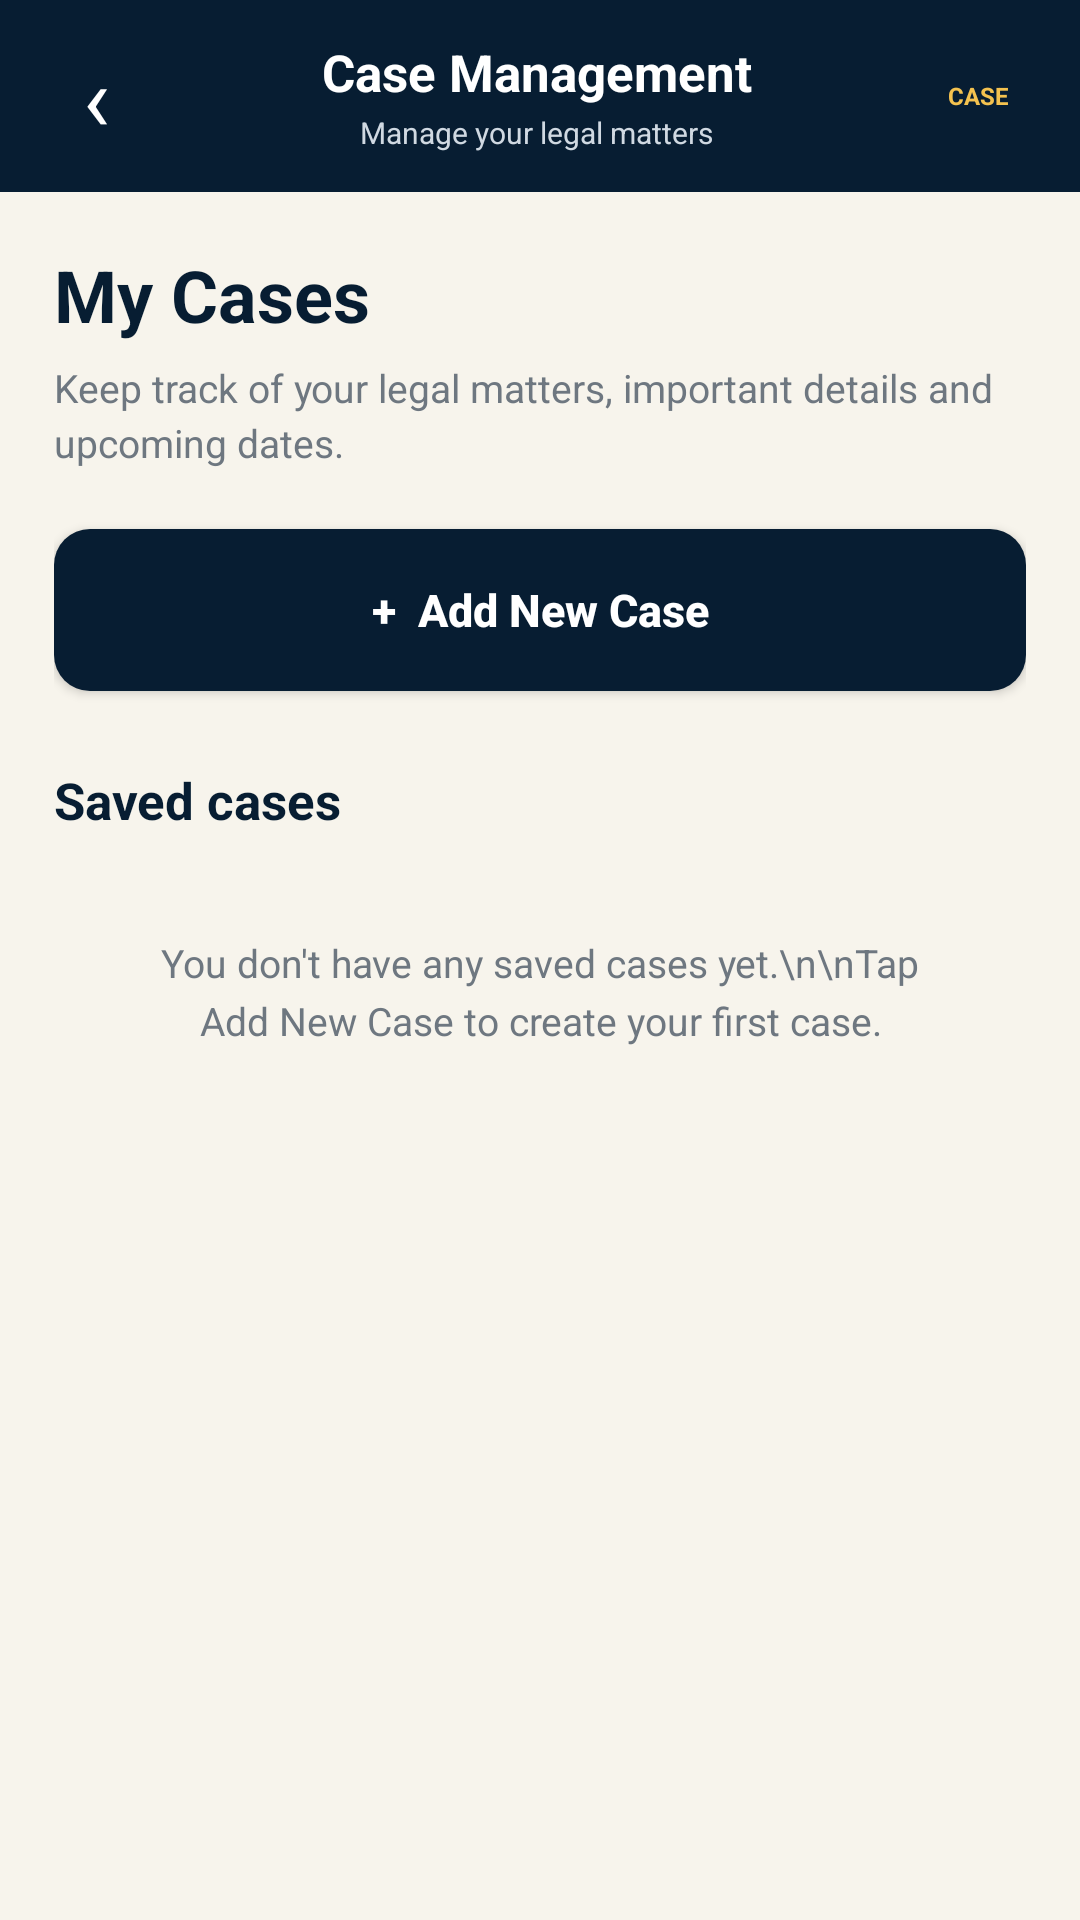

Here is an Android app screen rendered from its layout file. Give the layout XML and the strings, colors and styles it references.
<!-- AndroidManifest.xml: application theme Theme.Vidhisetu -->
<!-- res/layout/activity_case_management.xml -->
<?xml version="1.0" encoding="utf-8"?>
<LinearLayout
    xmlns:android="http://schemas.android.com/apk/res/android"
    android:layout_width="match_parent"
    android:layout_height="match_parent"
    android:orientation="vertical"
    android:background="@color/vs_background">

    
    
    

    <LinearLayout
        android:layout_width="match_parent"
        android:layout_height="64dp"
        android:orientation="horizontal"
        android:gravity="center_vertical"
        android:paddingStart="10dp"
        android:paddingEnd="12dp"
        android:background="@color/vs_navy">

        <TextView
            android:id="@+id/backButton"
            android:layout_width="44dp"
            android:layout_height="44dp"
            android:gravity="center"
            android:text="‹"
            android:textColor="@android:color/white"
            android:textSize="30sp"
            android:clickable="true"
            android:focusable="true" />

        <LinearLayout
            android:layout_width="0dp"
            android:layout_height="wrap_content"
            android:layout_weight="1"
            android:orientation="vertical"
            android:gravity="center">

            <TextView
                android:layout_width="wrap_content"
                android:layout_height="wrap_content"
                android:text="Case Management"
                android:textColor="@android:color/white"
                android:textSize="17sp"
                android:textStyle="bold" />

            <TextView
                android:layout_width="wrap_content"
                android:layout_height="wrap_content"
                android:text="Manage your legal matters"
                android:textColor="@color/vs_nav_inactive"
                android:textSize="10sp"
                android:layout_marginTop="2dp" />

        </LinearLayout>

        <TextView
            android:layout_width="44dp"
            android:layout_height="44dp"
            android:gravity="center"
            android:text="CASE"
            android:textColor="@color/vs_gold"
            android:textSize="8sp"
            android:textStyle="bold" />

    </LinearLayout>


    
    
    

    <ScrollView
        android:layout_width="match_parent"
        android:layout_height="0dp"
        android:layout_weight="1"
        android:fillViewport="true">

        <LinearLayout
            android:layout_width="match_parent"
            android:layout_height="wrap_content"
            android:orientation="vertical"
            android:padding="18dp"
            android:paddingBottom="32dp">

            <TextView
                android:layout_width="match_parent"
                android:layout_height="wrap_content"
                android:text="My Cases"
                android:textColor="@color/vs_primary_text"
                android:textSize="24sp"
                android:textStyle="bold" />

            <TextView
                android:layout_width="match_parent"
                android:layout_height="wrap_content"
                android:text="Keep track of your legal matters, important details and upcoming dates."
                android:textColor="@color/vs_secondary_text"
                android:textSize="13sp"
                android:lineSpacingExtra="3dp"
                android:layout_marginTop="6dp" />


            
            
            

            <Button
                android:id="@+id/addCaseButton"
                android:layout_width="match_parent"
                android:layout_height="54dp"
                android:text="+  Add New Case"
                android:textAllCaps="false"
                android:textColor="@android:color/white"
                android:textSize="15sp"
                android:textStyle="bold"
                android:background="@drawable/primary_button"
                android:layout_marginTop="20dp" />


            
            
            

            <TextView
                android:layout_width="match_parent"
                android:layout_height="wrap_content"
                android:text="Saved cases"
                android:textColor="@color/vs_primary_text"
                android:textSize="17sp"
                android:textStyle="bold"
                android:layout_marginTop="25dp"
                android:layout_marginBottom="10dp" />

            <TextView
                android:id="@+id/emptyCasesText"
                android:layout_width="match_parent"
                android:layout_height="wrap_content"
                android:text="You don't have any saved cases yet.\n\nTap Add New Case to create your first case."
                android:textColor="@color/vs_secondary_text"
                android:textSize="13sp"
                android:gravity="center"
                android:lineSpacingExtra="4dp"
                android:padding="24dp" />

            <LinearLayout
                android:id="@+id/casesContainer"
                android:layout_width="match_parent"
                android:layout_height="wrap_content"
                android:orientation="vertical"
                android:visibility="gone" />

        </LinearLayout>

    </ScrollView>

</LinearLayout>
<!-- resources referenced by this layout -->
<resources>
  <color name="vs_background">#F7F4EC</color>
  <color name="vs_gold">#F4C24F</color>
  <color name="vs_nav_inactive">#D0D9E2</color>
  <color name="vs_navy">#071D32</color>
  <color name="vs_primary_text">#071D32</color>
  <color name="vs_secondary_text">#6E7780</color>
  <!-- drawable primary_button (drawable) -->
  <?xml version="1.0" encoding="utf-8"?>
  <shape xmlns:android="http://schemas.android.com/apk/res/android">
  
      <solid android:color="@color/vs_navy" />
  
      <corners android:radius="12dp" />
  
  </shape>
  <style name="Theme.Vidhisetu" parent="Base.Theme.Vidhisetu" />
  <style name="Base.Theme.Vidhisetu" parent="Theme.Material3.DayNight.NoActionBar">
          
          
      </style>
</resources>
